pico-8 play session: no input (idle)

[t = 1 s] idle ~1s (no d-pad/buttons)
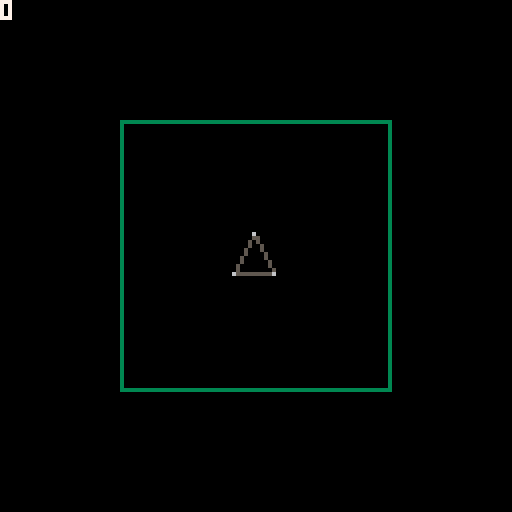

pico-8 cartridge
version 42
__lua__
--[[
   _._ 
 o|- -|o this file is licensed under cc4-by-nc-sa international license.
  ( l )  to view a copy of this license, visit http://creativecommons.org/licenses/by-nc-sa/4.0/
    =    author: jean-marc "jihem" quれたrれた 2016 - jean-marc.quere@codyssea.com
--]]
oop={
 new=function(_,o)
  o=o or {}
  _.__index=_
  return setmetatable(o,_)
 end
}

function rot(x,y,a)
return {
         x*cos(a)-y*sin(a),
         x*sin(a)+y*cos(a)
       }
end

plr=oop:new({
 c={ {-5,5},{0,-5},{5,5} },
 p={},
 l={ {1,2},{2,3},{3,1} },
 a=0,
 v=2,
 x=63,
 y=63,
 draw=function(_)
  _.p={}
  for c in all(_.c) do
   add(_.p,rot(c[1],c[2],_.a))
  end
  for l in all(_.l) do
   line(_.p[l[1]][1]+_.x
       ,_.p[l[1]][2]+_.y
       ,_.p[l[2]][1]+_.x
       ,_.p[l[2]][2]+_.y
       ,5)
  end
  for p in all(_.p) do
   pset(p[1]+_.x
       ,p[2]+_.y
       ,6)
  end
  camera(_.x-63,_.y-63)
  cursor(_.x-63,_.y-63)
  print(_.a,7)
 end,
 update=function(_)
  _.a+=(btn(⬅️) and  0.01) or
       (btn(➡️) and -0.01) or
       0
       
  if btn(⬆️) then
   _.x+=_.v*cos(_.a+0.25)
   _.y+=_.v*sin(_.a+0.25)
  end
 end
})

function _init()
 p1=plr:new()
end

function _draw()
 cls()
 rect(30,30,97,97,3)
 p1:draw()
end

function _update()
 p1:update()
end 
oop={
 new=function(_,o)
  o=o or {}
  _.__index=_
  return setmetatable(o,_)
 end
}

function rot(x,y,a)
return {
         x*cos(a)-y*sin(a),
         x*sin(a)+y*cos(a)
       }
end

plr=oop:new({
 c={ {-5,5},{0,-5},{5,5} },
 p={},
 l={ {1,2},{2,3},{3,1} },
 a=0,
 v=2,
 x=63,
 y=63,
 draw=function(_)
  _.p={}
  for c in all(_.c) do
   add(_.p,rot(c[1],c[2],_.a))
  end
  for l in all(_.l) do
   line(_.p[l[1]][1]+_.x
       ,_.p[l[1]][2]+_.y
       ,_.p[l[2]][1]+_.x
       ,_.p[l[2]][2]+_.y
       ,5)
  end
  for p in all(_.p) do
   pset(p[1]+_.x
       ,p[2]+_.y
       ,6)
  end
  camera(_.x-63,_.y-63)
  cursor(_.x-63,_.y-63)
  print(_.a,7)
 end,
 update=function(_)
  _.a+=(btn(⬅️) and  0.01) or
       (btn(➡️) and -0.01) or
       0
       
  if btn(⬆️) then
   _.x+=_.v*cos(_.a+0.25)
   _.y+=_.v*sin(_.a+0.25)
  end
 end
})

function _init()
 p1=plr:new()
end

function _draw()
 cls()
 rect(30,30,97,97,3)
 p1:draw()
end

function _update()
 p1:update()
end 
__gfx__
00000000000000000000000000000000000000000000000000000000000000000000000000000000000000000000000000000000000000000000000000000000
00000000000000000000000000000000000000000000000000000000000000000000000000000000000000000000000000000000000000000000000000000000
00700700000000000000000000000000000000000000000000000000000000000000000000000000000000000000000000000000000000000000000000000000
00077000000000000000000000000000000000000000000000000000000000000000000000000000000000000000000000000000000000000000000000000000
00077000000000000000000000000000000000000000000000000000000000000000000000000000000000000000000000000000000000000000000000000000
00700700000000000000000000000000000000000000000000000000000000000000000000000000000000000000000000000000000000000000000000000000
